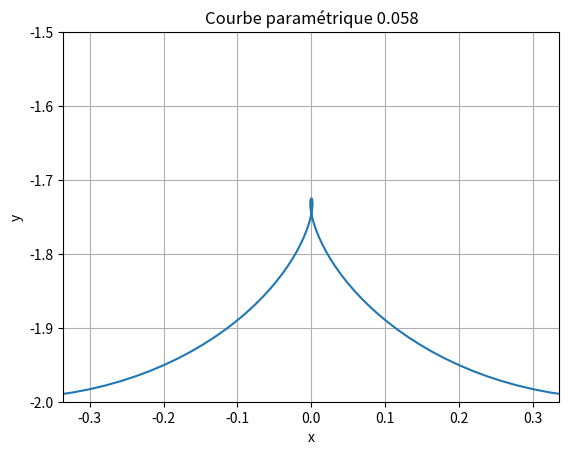

The script that saved this image:
import numpy as np
import matplotlib.pyplot as plt

# Définir les équations paramétriques
def parametric_curve(t,a,b):
    xh = 2*np.sin(t)
    yh = 2*np.cos(t)
    xm = 3*np.sin(12*t)
    ym = 3*np.cos(12*t)
    x=(a*xh+b*xm)/(a+b)
    y=(a*yh+b*ym)/(a+b)
    return x, y

# Générer les valeurs de t
t = np.linspace(0, 2 * np.pi, 1000)
a=0.945
b=1-a
# Calculer les points de la courbe
x, y = parametric_curve(t,a,b)

# Tracer la courbe
plt.plot(x, y)
plt.title(f'Courbe paramétrique {b/a:2.3f}')
plt.xlabel('x')
plt.ylabel('y')
plt.grid(True)
plt.axis('equal')

# Définir les limites des axes pour zoomer
plt.xlim(-0.2, 0.2)
plt.ylim(-2, -1.5)

# Sauvegarder la figure dans un fichier
plt.savefig('courbe_parametrique.png')
plt.close()
